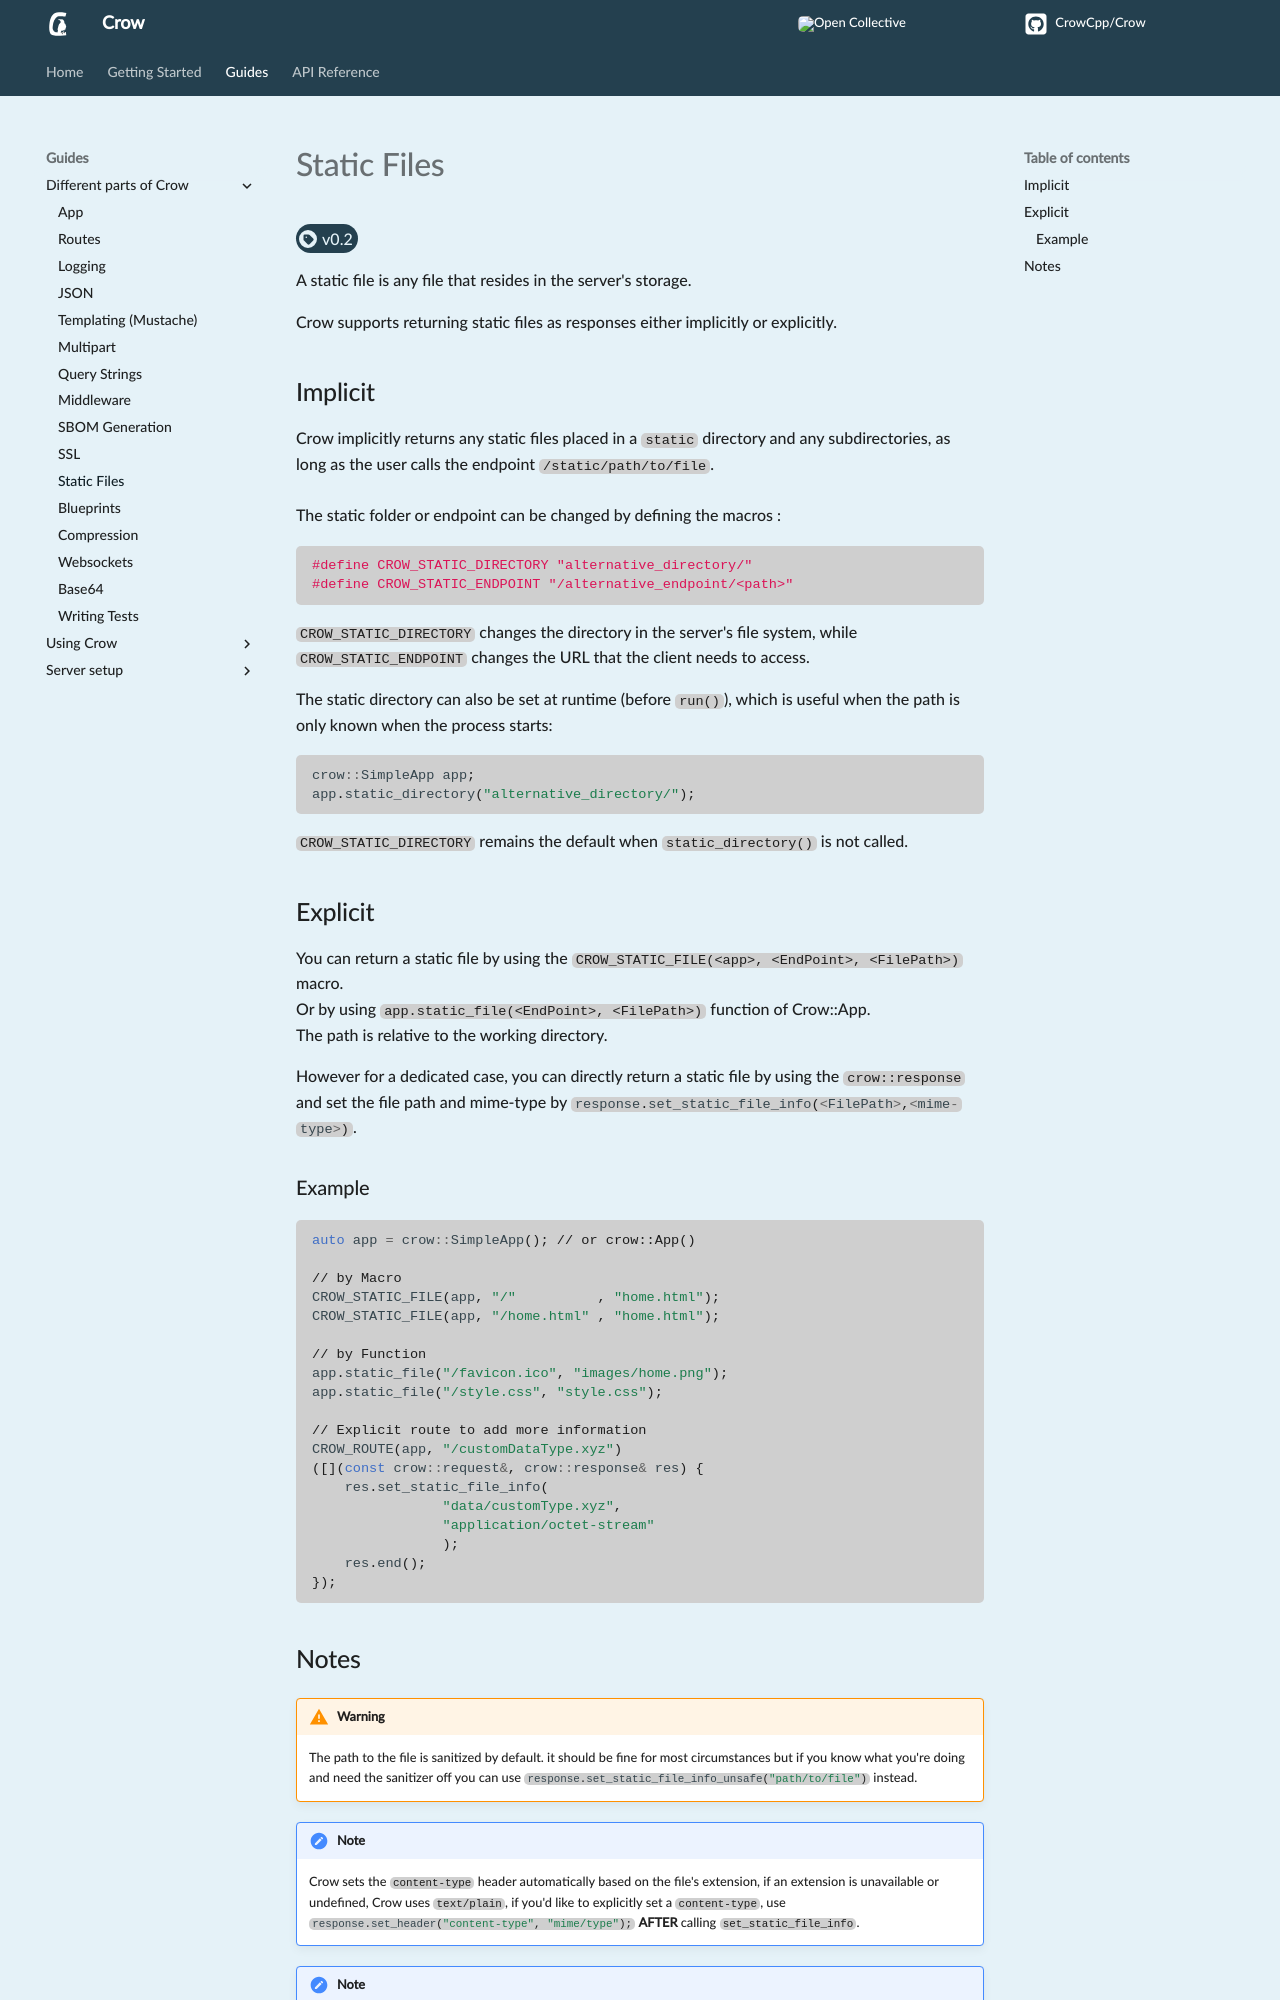

repository: CrowCpp/Crow · page: master/guides/static/index.html · generator: mkdocs

<span class="tag">[:octicons-feed-tag-16: v0.2](https://github.com/CrowCpp/Crow/releases/0.2)</span>

A static file is any file that resides in the server's storage.

Crow supports returning static files as responses either implicitly or explicitly.

## Implicit
Crow implicitly returns any static files placed in a `static` directory and any subdirectories, as long as the user calls the endpoint `/static/path/to/file`.<br><br>
The static folder or endpoint can be changed by defining the macros :
```cpp
#define CROW_STATIC_DIRECTORY "alternative_directory/"
#define CROW_STATIC_ENDPOINT "/alternative_endpoint/<path>"
```
`CROW_STATIC_DIRECTORY` changes the directory in the server's file system, while `CROW_STATIC_ENDPOINT` changes the URL that the client needs to access.

The static directory can also be set at runtime (before `run()`), which is useful when the path is only known when the process starts:
```cpp
crow::SimpleApp app;
app.static_directory("alternative_directory/");
```
`CROW_STATIC_DIRECTORY` remains the default when `static_directory()` is not called.

## Explicit
You can return a static file by using the `CROW_STATIC_FILE(<app>, <EndPoint>, <FilePath>)` macro.</br>
Or by using `app.static_file(<EndPoint>, <FilePath>)` function of Crow::App.</br>
The path is relative to the working directory.

However for a dedicated case, you can directly return a static file by using the `crow::response` and set the file path and mime-type by `#!cpp response.set_static_file_info(<FilePath>,<mime-type>)`.

### Example

```cpp
auto app = crow::SimpleApp(); // or crow::App()

// by Macro
CROW_STATIC_FILE(app, "/"          , "home.html");
CROW_STATIC_FILE(app, "/home.html" , "home.html");

// by Function
app.static_file("/favicon.ico", "images/home.png");
app.static_file("/style.css", "style.css");

// Explicit route to add more information
CROW_ROUTE(app, "/customDataType.xyz")
([](const crow::request&, crow::response& res) {
    res.set_static_file_info(
                "data/customType.xyz",
                "application/octet-stream"
                );
    res.end();
});
```
